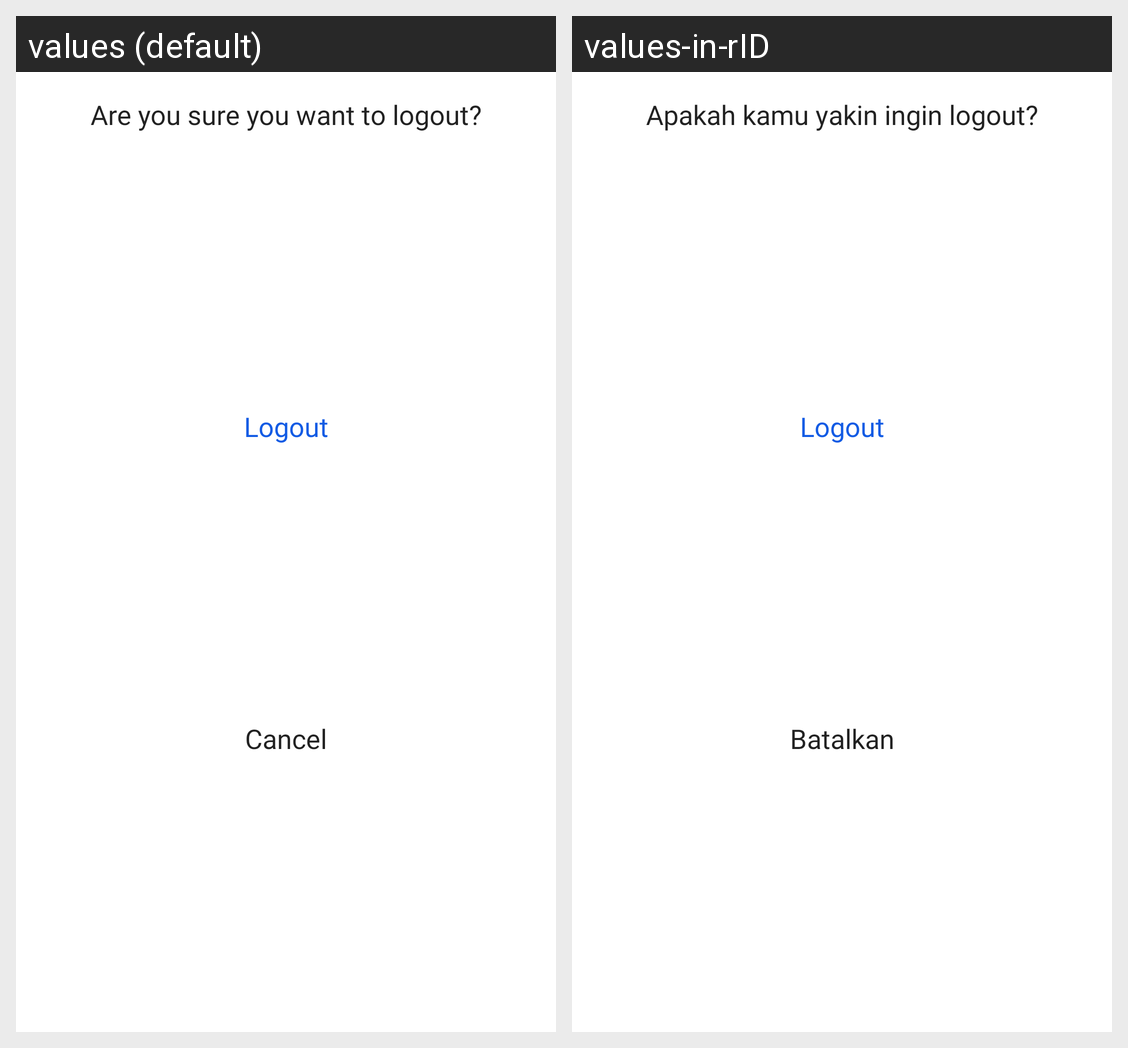

Here is an Android app screen in its default locale and in the app's own translations. Write out the translated-string differences for the strings that appear on this screen.
Android screen res/layout/dialog_logout.xml rendered under 2 locales, left to right: values (default), values-in-rID. Device: Nexus 5 (rendered at 1080×1920; each locale shown at half size, 540×960, under a caption strip naming it); theme Theme.StoryApp.
Strings drawn on this screen, with the default value and each locale's value (text and hints the layout hard-codes, and strings that could not be matched under every locale, appear in the picture but are not listed):

message_logout
  values: Are you sure you want to logout?
  values-in-rID: Apakah kamu yakin ingin logout?

logout
  values: Logout
  values-in-rID: Logout

cancel
  values: Cancel
  values-in-rID: Batalkan
